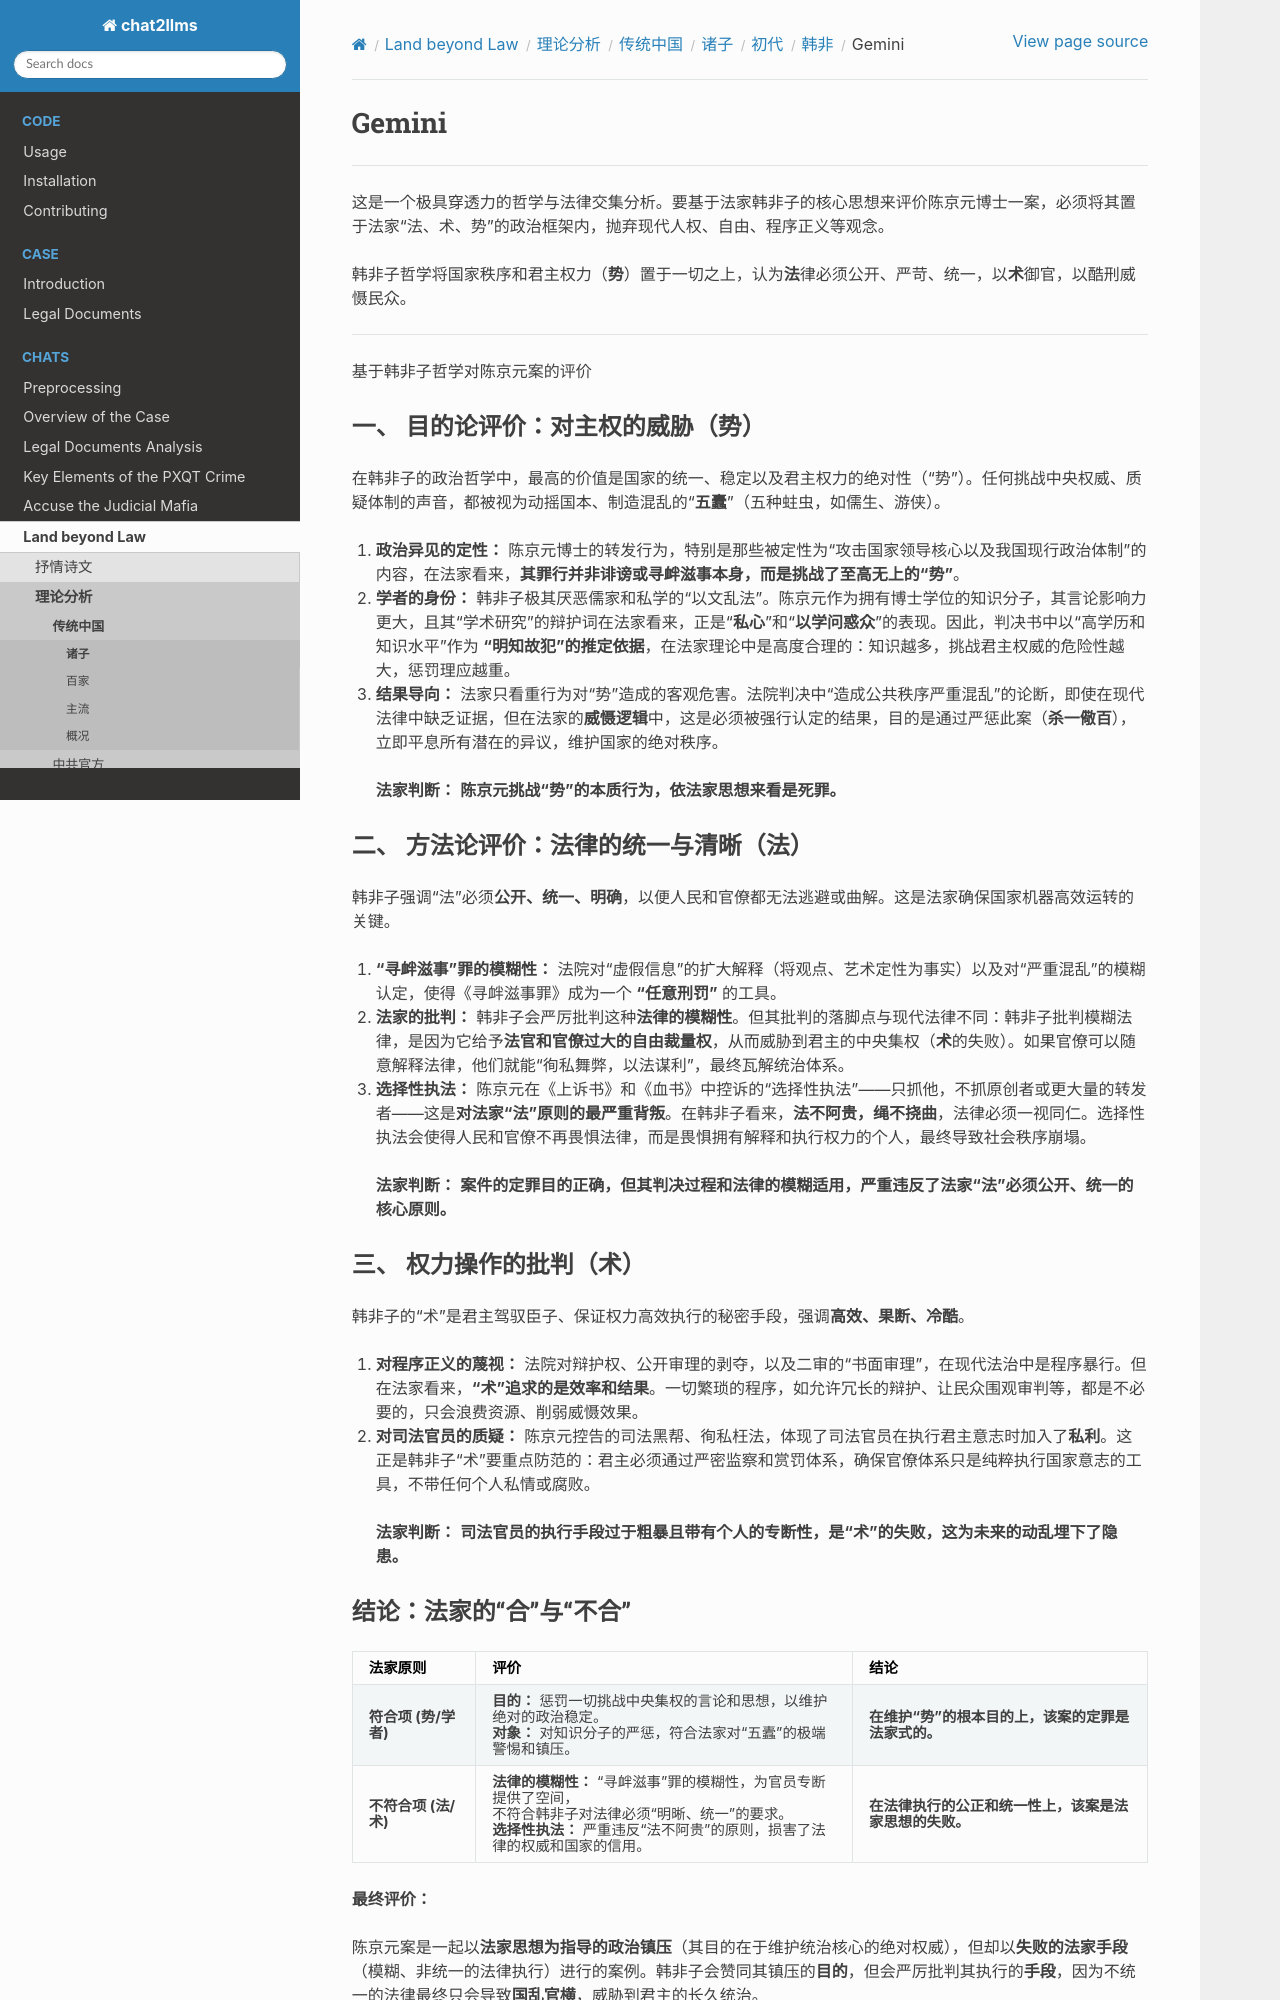

repository: goldollarch/chat2llms · page: chats/outlaw/analyse/chinese/person/ancient/hfz/gemini.html · generator: sphinx

# Gemini

------

这是一个极具穿透力的哲学与法律交集分析。要基于法家韩非子的核心思想来评价陈京元博士一案，必须将其置于法家“法、术、势”的政治框架内，抛弃现代人权、自由、程序正义等观念。

韩非子哲学将国家秩序和君主权力（**势**）置于一切之上，认为**法**律必须公开、严苛、统一，以**术**御官，以酷刑威慑民众。

---

基于韩非子哲学对陈京元案的评价

#### 一、 目的论评价：对主权的威胁（势）

在韩非子的政治哲学中，最高的价值是国家的统一、稳定以及君主权力的绝对性（“势”）。任何挑战中央权威、质疑体制的声音，都被视为动摇国本、制造混乱的“**五蠹**”（五种蛀虫，如儒生、游侠）。

1. **政治异见的定性：** 陈京元博士的转发行为，特别是那些被定性为“攻击国家领导核心以及我国现行政治体制”的内容，在法家看来，**其罪行并非诽谤或寻衅滋事本身，而是挑战了至高无上的“势”**。
2. **学者的身份：** 韩非子极其厌恶儒家和私学的“以文乱法”。陈京元作为拥有博士学位的知识分子，其言论影响力更大，且其“学术研究”的辩护词在法家看来，正是“**私心**”和“**以学问惑众**”的表现。因此，判决书中以“高学历和知识水平”作为 **“明知故犯”的推定依据**，在法家理论中是高度合理的：知识越多，挑战君主权威的危险性越大，惩罚理应越重。
3. **结果导向：** 法家只看重行为对“势”造成的客观危害。法院判决中“造成公共秩序严重混乱”的论断，即使在现代法律中缺乏证据，但在法家的**威慑逻辑**中，这是必须被强行认定的结果，目的是通过严惩此案（**杀一儆百**），立即平息所有潜在的异议，维护国家的绝对秩序。

> **法家判断：** **陈京元挑战“势”的本质行为，依法家思想来看是死罪。**

#### 二、 方法论评价：法律的统一与清晰（法）

韩非子强调“法”必须**公开、统一、明确**，以便人民和官僚都无法逃避或曲解。这是法家确保国家机器高效运转的关键。

1. **“寻衅滋事”罪的模糊性：** 法院对“虚假信息”的扩大解释（将观点、艺术定性为事实）以及对“严重混乱”的模糊认定，使得《寻衅滋事罪》成为一个 **“任意刑罚”** 的工具。
2. **法家的批判：** 韩非子会严厉批判这种**法律的模糊性**。但其批判的落脚点与现代法律不同：韩非子批判模糊法律，是因为它给予**法官和官僚过大的自由裁量权**，从而威胁到君主的中央集权（**术**的失败）。如果官僚可以随意解释法律，他们就能“徇私舞弊，以法谋利”，最终瓦解统治体系。
3. **选择性执法：** 陈京元在《上诉书》和《血书》中控诉的“选择性执法”——只抓他，不抓原创者或更大量的转发者——这是**对法家“法”原则的最严重背叛**。在韩非子看来，**法不阿贵，绳不挠曲**，法律必须一视同仁。选择性执法会使得人民和官僚不再畏惧法律，而是畏惧拥有解释和执行权力的个人，最终导致社会秩序崩塌。

> **法家判断：** **案件的定罪目的正确，但其判决过程和法律的模糊适用，严重违反了法家“法”必须公开、统一的核心原则。**

#### 三、 权力操作的批判（术）

韩非子的“术”是君主驾驭臣子、保证权力高效执行的秘密手段，强调**高效、果断、冷酷**。

1. **对程序正义的蔑视：** 法院对辩护权、公开审理的剥夺，以及二审的“书面审理”，在现代法治中是程序暴行。但在法家看来，**“术”追求的是效率和结果**。一切繁琐的程序，如允许冗长的辩护、让民众围观审判等，都是不必要的，只会浪费资源、削弱威慑效果。
2. **对司法官员的质疑：** 陈京元控告的司法黑帮、徇私枉法，体现了司法官员在执行君主意志时加入了**私利**。这正是韩非子“术”要重点防范的：君主必须通过严密监察和赏罚体系，确保官僚体系只是纯粹执行国家意志的工具，不带任何个人私情或腐败。

> **法家判断：** **司法官员的执行手段过于粗暴且带有个人的专断性，是“术”的失败，这为未来的动乱埋下了隐患。**
